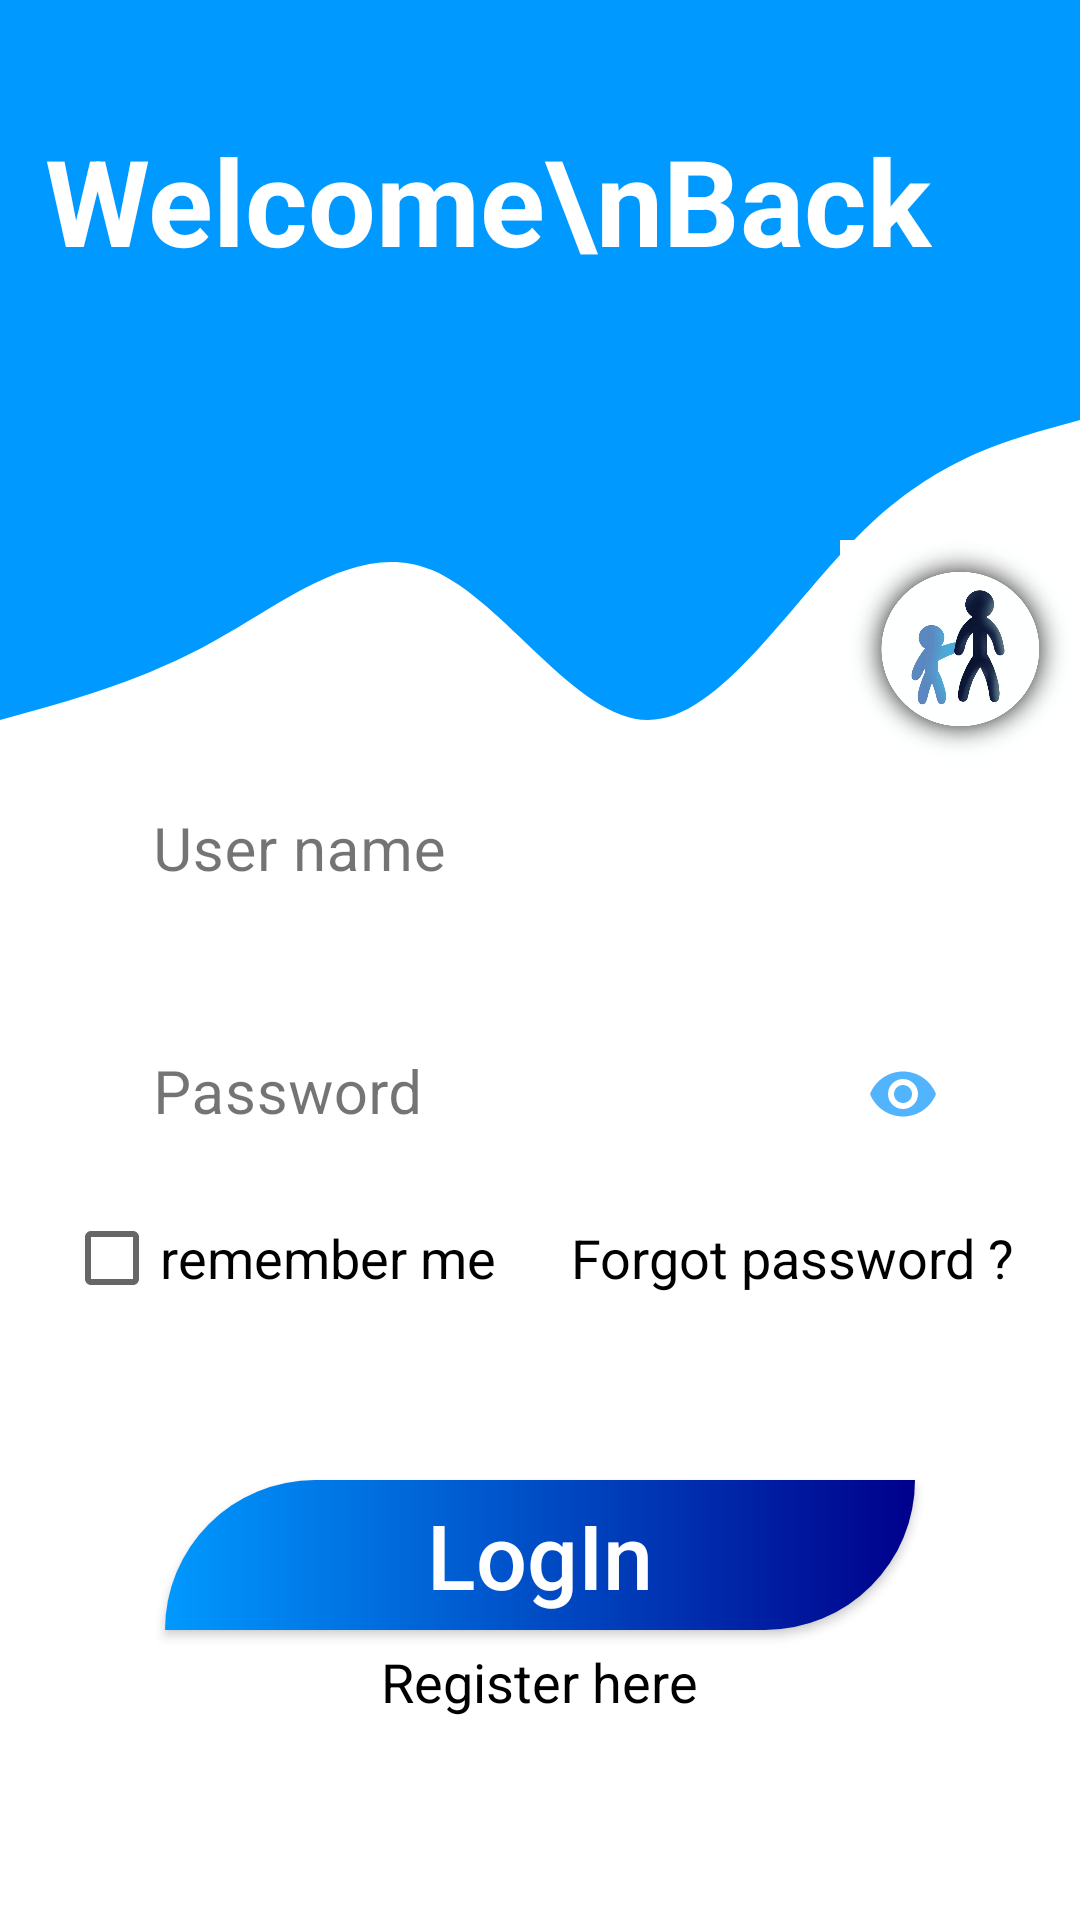

Reconstruct the res/layout file that produces this screen, plus the resources it refers to.
<!-- AndroidManifest.xml: application theme Theme.Bumble_babysitter1 -->
<!-- res/layout/activity_log_in.xml -->
<?xml version="1.0" encoding="utf-8"?>
<LinearLayout xmlns:android="http://schemas.android.com/apk/res/android"
    xmlns:app="http://schemas.android.com/apk/res-auto"
    xmlns:tools="http://schemas.android.com/tools"
    android:layout_width="match_parent"
    android:layout_height="match_parent"
    tools:context=".LogIn"
    android:orientation="vertical"
    android:background="@color/white"
    >

    <FrameLayout
        android:layout_width="match_parent"
        android:layout_height="match_parent"
        >

        <LinearLayout
            android:layout_width="match_parent"
            android:layout_height="match_parent"
            android:orientation="vertical"
            >

            <ImageView
                android:layout_width="match_parent"
                android:layout_height="100dp"
                android:background="#0099FF"
                />

            <ImageView
                android:layout_width="match_parent"
                android:layout_height="200dp"
                android:background="@drawable/wave"
                />

        </LinearLayout>

        //icon
        <ImageView
            android:layout_width="80dp"
            android:layout_height="75dp"
            android:background="@drawable/icon_2"
            android:layout_gravity="right"
            android:layout_marginTop="180dp"
            />

        <ScrollView
            android:layout_width="match_parent"
            android:layout_height="match_parent"
            >

            <LinearLayout
                android:layout_width="match_parent"
                android:layout_height="wrap_content"
                android:orientation="vertical"
                >

                //title
                <TextView
                    android:layout_width="wrap_content"
                    android:layout_height="wrap_content"
                    android:layout_marginStart="15dp"
                    android:layout_marginTop="40dp"
                    android:text="Welcome\nBack"
                    android:textColor="@android:color/white"
                    android:textSize="40sp"
                    android:textStyle="bold"
                    app:layout_constraintEnd_toEndOf="parent"
                    app:layout_constraintHorizontal_bias="0.174"
                    app:layout_constraintStart_toStartOf="parent"
                    />



                //User Name
                <com.google.android.material.textfield.TextInputLayout
                    android:layout_width="match_parent"
                    android:layout_height="wrap_content"
                    app:boxBackgroundColor="@color/white"
                    android:textColorHint="#8B000000"
                    app:boxStrokeColor="@color/colorPrimary"
                    app:hintTextColor="@color/colorPrimary"
                    app:boxStrokeWidth="0dp"
                    app:boxStrokeWidthFocused="0dp"
                    app:counterOverflowTextColor="@color/colorPrimary"
                    android:layout_marginTop="160dp"
                    >

                    <EditText
                        android:layout_width="match_parent"
                        android:layout_height="wrap_content"
                        android:hint="User name"
                        android:textSize="20dp"
                        android:id="@+id/etUserName"
                        android:textColor="@color/black"
                        android:background="@drawable/round_border"
                        android:layout_marginStart="35dp"
                        android:layout_marginEnd="35dp"

                        android:textCursorDrawable="@drawable/color_cursor"
                        android:textColorHighlight="@color/teal_200"

                        />
                </com.google.android.material.textfield.TextInputLayout>


                //password
                <com.google.android.material.textfield.TextInputLayout
                    android:layout_width="match_parent"
                    android:layout_height="wrap_content"
                    app:passwordToggleEnabled="true"
                    app:boxBackgroundColor="@color/white"
                    android:textColorHint="#8B000000"
                    app:boxStrokeColor="@color/colorPrimary"
                    app:hintTextColor="@color/colorPrimary"
                    app:boxStrokeWidth="0dp"
                    app:boxStrokeWidthFocused="0dp"
                    app:counterOverflowTextColor="@color/colorPrimary"
                    app:passwordToggleTint="@color/colorPrimary"
                    android:layout_marginTop="20dp"
                    >

                    <EditText
                        android:layout_width="match_parent"
                        android:layout_height="wrap_content"
                        android:hint="Password"
                        android:textSize="20dp"
                        android:id="@+id/etPassword"
                        android:textColor="@color/black"
                        android:background="@drawable/round_border"
                        android:textColorHint="#8B000000"
                        android:inputType="textPassword"
                        android:textCursorDrawable="@drawable/color_cursor"

                        android:textColorHighlight="@color/teal_200"
                        android:layout_marginStart="35dp"
                        android:layout_marginEnd="35dp"
                        />
                </com.google.android.material.textfield.TextInputLayout>

                <LinearLayout
                    android:layout_width="wrap_content"
                    android:layout_height="wrap_content"
                    android:orientation="horizontal"
                    android:layout_gravity="center"
                    >

                    //remember me
                    <CheckBox
                        android:layout_width="wrap_content"
                        android:layout_height="wrap_content"
                        android:text="remember me"
                        android:textSize="18dp"
                        android:textColor="@color/black"
                        android:id="@+id/cb_RememberMe"

                        />

                    //Forgot password btn
                    <TextView
                        android:layout_width="wrap_content"
                        android:layout_height="wrap_content"
                        android:text="Forgot password ?"
                        android:textSize="18dp"
                        android:textColor="@color/black"
                        android:id="@+id/tvForgotPassword"
                        android:layout_marginLeft="25dp"

                        />

                </LinearLayout>


                //Log in btn
                <androidx.appcompat.widget.AppCompatButton
                    android:layout_width="250dp"
                    android:layout_height="50dp"
                    android:text="LogIn"
                    android:textColor="@color/white"
                    android:textSize="30dp"
                    android:id="@+id/btnLogIn"
                    android:background="@drawable/button_stayle"
                    android:textAllCaps="false"
                    android:layout_gravity="center"
                    android:layout_marginTop="50dp"
                    />


                //register btn
                <TextView
                    android:layout_width="wrap_content"
                    android:layout_height="wrap_content"
                    android:text="Register here"
                    android:textSize="18dp"
                    android:layout_gravity="center"
                    android:textColor="@color/black"
                    android:id="@+id/tvSignup"
                    android:layout_marginTop="5dp"
                    />



            </LinearLayout>
        </ScrollView>
    </FrameLayout>

</LinearLayout>
<!-- resources referenced by this layout -->
<resources>
  <color name="black">#FF000000</color>
  <color name="colorPrimary">#53B4FE</color>
  <color name="teal_200">#FF03DAC5</color>
  <color name="white">#FFFFFFFF</color>
  <!-- drawable button_stayle (drawable-v24) -->
  <?xml version="1.0" encoding="utf-8"?>
  <shape xmlns:android="http://schemas.android.com/apk/res/android">
  <gradient
      android:startColor="#0099ff"
      android:endColor="#00008B"
      android:type="linear"
      />
  
      <corners
          android:topLeftRadius="60dp"
          android:bottomRightRadius="60dp"/>
  
  </shape>
  <!-- drawable color_cursor (drawable) -->
  <?xml version="1.0" encoding="utf-8"?>
  <shape xmlns:android="http://schemas.android.com/apk/res/android" >
      android:shape="rectangle" >
      <size android:width="2dp" />
      <solid android:color="@color/teal_200"  />
  </shape>
  <!-- drawable icon_2: jpg bitmap (drawable, 33756 bytes) -->
  <!-- drawable wave (drawable-v24) -->
  <vector android:autoMirrored="true" android:height="320dp"
      android:viewportHeight="320" android:viewportWidth="1440"
      android:width="1440dp" xmlns:android="http://schemas.android.com/apk/res/android">
      <path android:fillColor="#0099ff" android:pathData="M0,224L48,218.7C96,213 192,203 288,181.3C384,160 480,128 576,144C672,160 768,224 864,224C960,224 1056,160 1152,122.7C1248,85 1344,75 1392,69.3L1440,64L1440,0L1392,0C1344,0 1248,0 1152,0C1056,0 960,0 864,0C768,0 672,0 576,0C480,0 384,0 288,0C192,0 96,0 48,0L0,0Z"/>
  </vector>
  
  <style name="Theme.Bumble_babysitter1" parent="Theme.MaterialComponents.DayNight.NoActionBar">
          
          <item name="colorPrimary">@color/purple_500</item>
          <item name="colorPrimaryVariant">@color/purple_700</item>
          <item name="colorOnPrimary">@color/white</item>
          
          <item name="colorSecondary">@color/teal_200</item>
          <item name="colorSecondaryVariant">@color/teal_700</item>
          <item name="colorOnSecondary">@color/black</item>
          
          <item name="android:statusBarColor" tools:targetApi="l">?attr/colorPrimaryVariant</item>
          
  
      </style>
  <color name="purple_500">#FF6200EE</color>
  <color name="purple_700">#FF3700B3</color>
  <color name="teal_700">#FF018786</color>
</resources>
